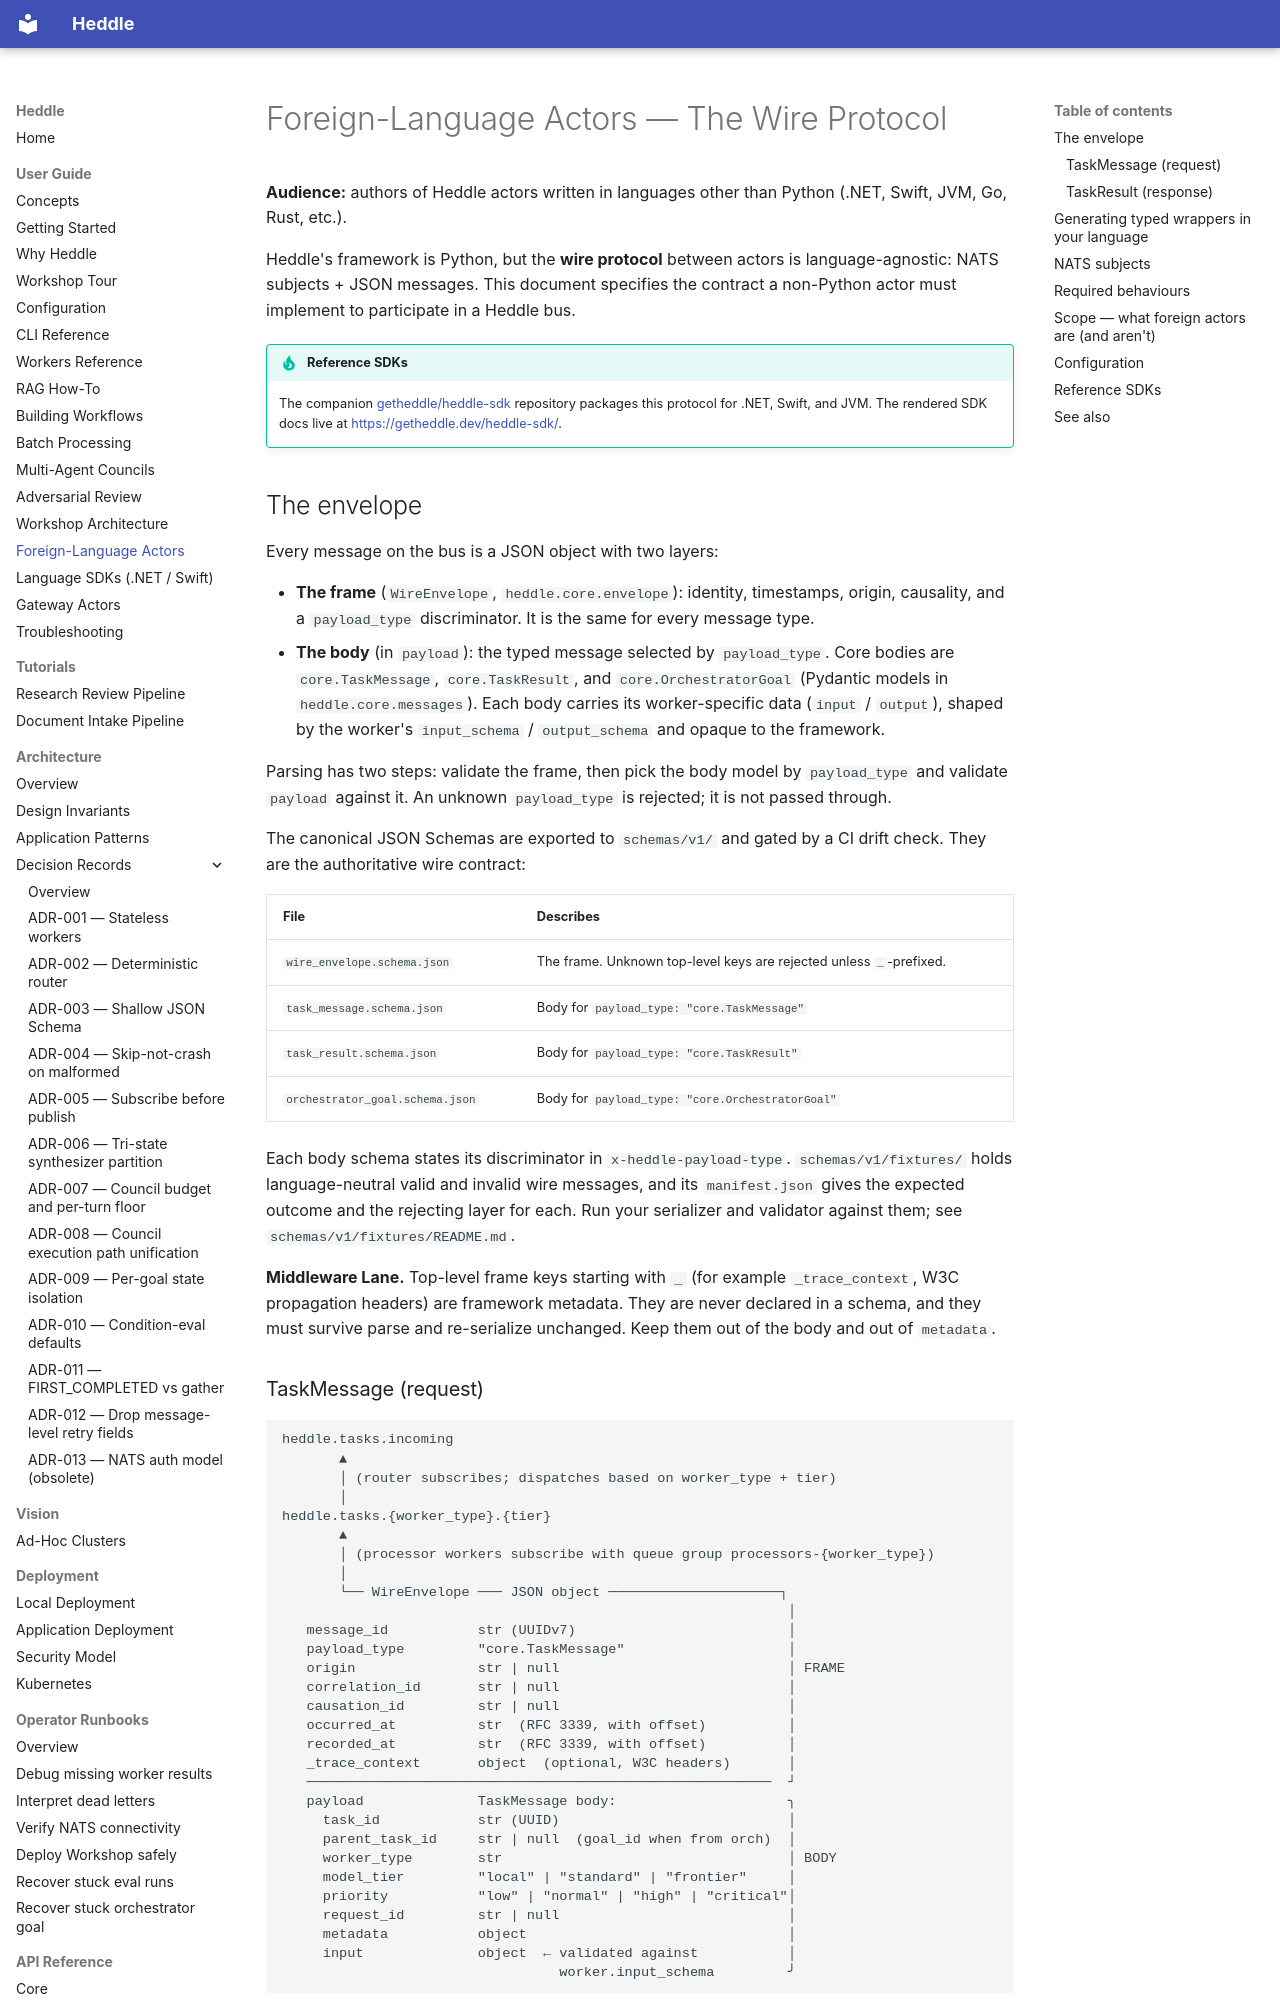

repository: getheddle/heddle · page: foreign-actors/index.html · generator: mkdocs

# Foreign-Language Actors — The Wire Protocol

**Audience:** authors of Heddle actors written in languages other than
Python (.NET, Swift, JVM, Go, Rust, etc.).

Heddle's framework is Python, but the **wire protocol** between actors
is language-agnostic: NATS subjects + JSON messages. This document
specifies the contract a non-Python actor must implement to participate
in a Heddle bus.

!!! tip "Reference SDKs"
    The companion [getheddle/heddle-sdk](https://github.com/getheddle/heddle-sdk)
    repository packages this protocol for .NET, Swift, and JVM. The rendered SDK
    docs live at <https://getheddle.dev/heddle-sdk/>.

## The envelope

Every message on the bus is a JSON object with two layers:

- **The frame** (`WireEnvelope`, `heddle.core.envelope`): identity,
  timestamps, origin, causality, and a `payload_type` discriminator.
  It is the same for every message type.
- **The body** (in `payload`): the typed message selected by
  `payload_type`. Core bodies are `core.TaskMessage`, `core.TaskResult`,
  and `core.OrchestratorGoal` (Pydantic models in `heddle.core.messages`).
  Each body carries its worker-specific data (`input` / `output`), shaped
  by the worker's `input_schema` / `output_schema` and opaque to the
  framework.

Parsing has two steps: validate the frame, then pick the body model by
`payload_type` and validate `payload` against it. An unknown
`payload_type` is rejected; it is not passed through.

The canonical JSON Schemas are exported to `schemas/v1/` and gated by a
CI drift check. They are the authoritative wire contract:

| File | Describes |
|---|---|
| `wire_envelope.schema.json` | The frame. Unknown top-level keys are rejected unless `_`-prefixed. |
| `task_message.schema.json` | Body for `payload_type: "core.TaskMessage"` |
| `task_result.schema.json` | Body for `payload_type: "core.TaskResult"` |
| `orchestrator_goal.schema.json` | Body for `payload_type: "core.OrchestratorGoal"` |

Each body schema states its discriminator in `x-heddle-payload-type`.
`schemas/v1/fixtures/` holds language-neutral valid and invalid wire
messages, and its `manifest.json` gives the expected outcome and the
rejecting layer for each. Run your serializer and validator against them;
see `schemas/v1/fixtures/README.md`.

**Middleware Lane.** Top-level frame keys starting with `_` (for example
`_trace_context`, W3C propagation headers) are framework metadata. They
are never declared in a schema, and they must survive parse and
re-serialize unchanged. Keep them out of the body and out of `metadata`.

### TaskMessage (request)

```text
heddle.tasks.incoming
       ▲
       │ (router subscribes; dispatches based on worker_type + tier)
       │
heddle.tasks.{worker_type}.{tier}
       ▲
       │ (processor workers subscribe with queue group processors-{worker_type})
       │
       └── WireEnvelope ─── JSON object ─────────────────────┐
                                                              │
   message_id           str (UUIDv7)                          │
   payload_type         "core.TaskMessage"                    │
   origin               str | null                            │ FRAME
   correlation_id       str | null                            │
   causation_id         str | null                            │
   occurred_at          str  (RFC 3339, with offset)          │
   recorded_at          str  (RFC 3339, with offset)          │
   _trace_context       object  (optional, W3C headers)       │
   ─────────────────────────────────────────────────────────  ┘
   payload              TaskMessage body:                     ╮
     task_id            str (UUID)                            │
     parent_task_id     str | null  (goal_id when from orch)  │
     worker_type        str                                   │ BODY
     model_tier         "local" | "standard" | "frontier"     │
     priority           "low" | "normal" | "high" | "critical"│
     request_id         str | null                            │
     metadata           object                                │
     input              object  ← validated against           │
                                  worker.input_schema         ╯
```
